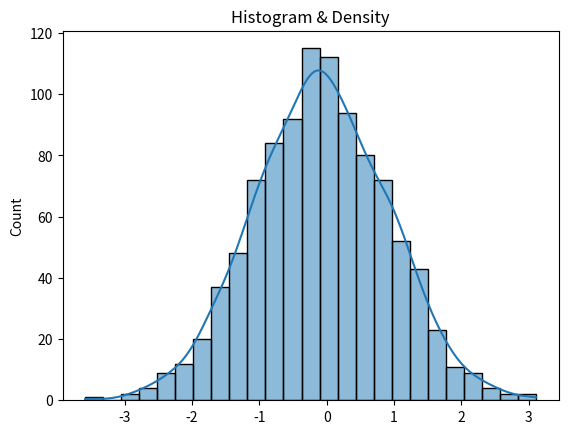

Recreate this plot in Python.
# Experiment 5C - Histogram with a density curve
# Source reference: DS-codes/Exp_5/5abcde.ipynb
# NOTE: This mapped copy is used by the Lab website's code editor.
# The original student file in DS-codes/ is preserved and never modified.

import seaborn as sns
import numpy as np
import matplotlib.pyplot as plt

data = np.random.randn(1000)
sns.histplot(data, kde=True)
plt.title("Histogram & Density")
plt.show()
